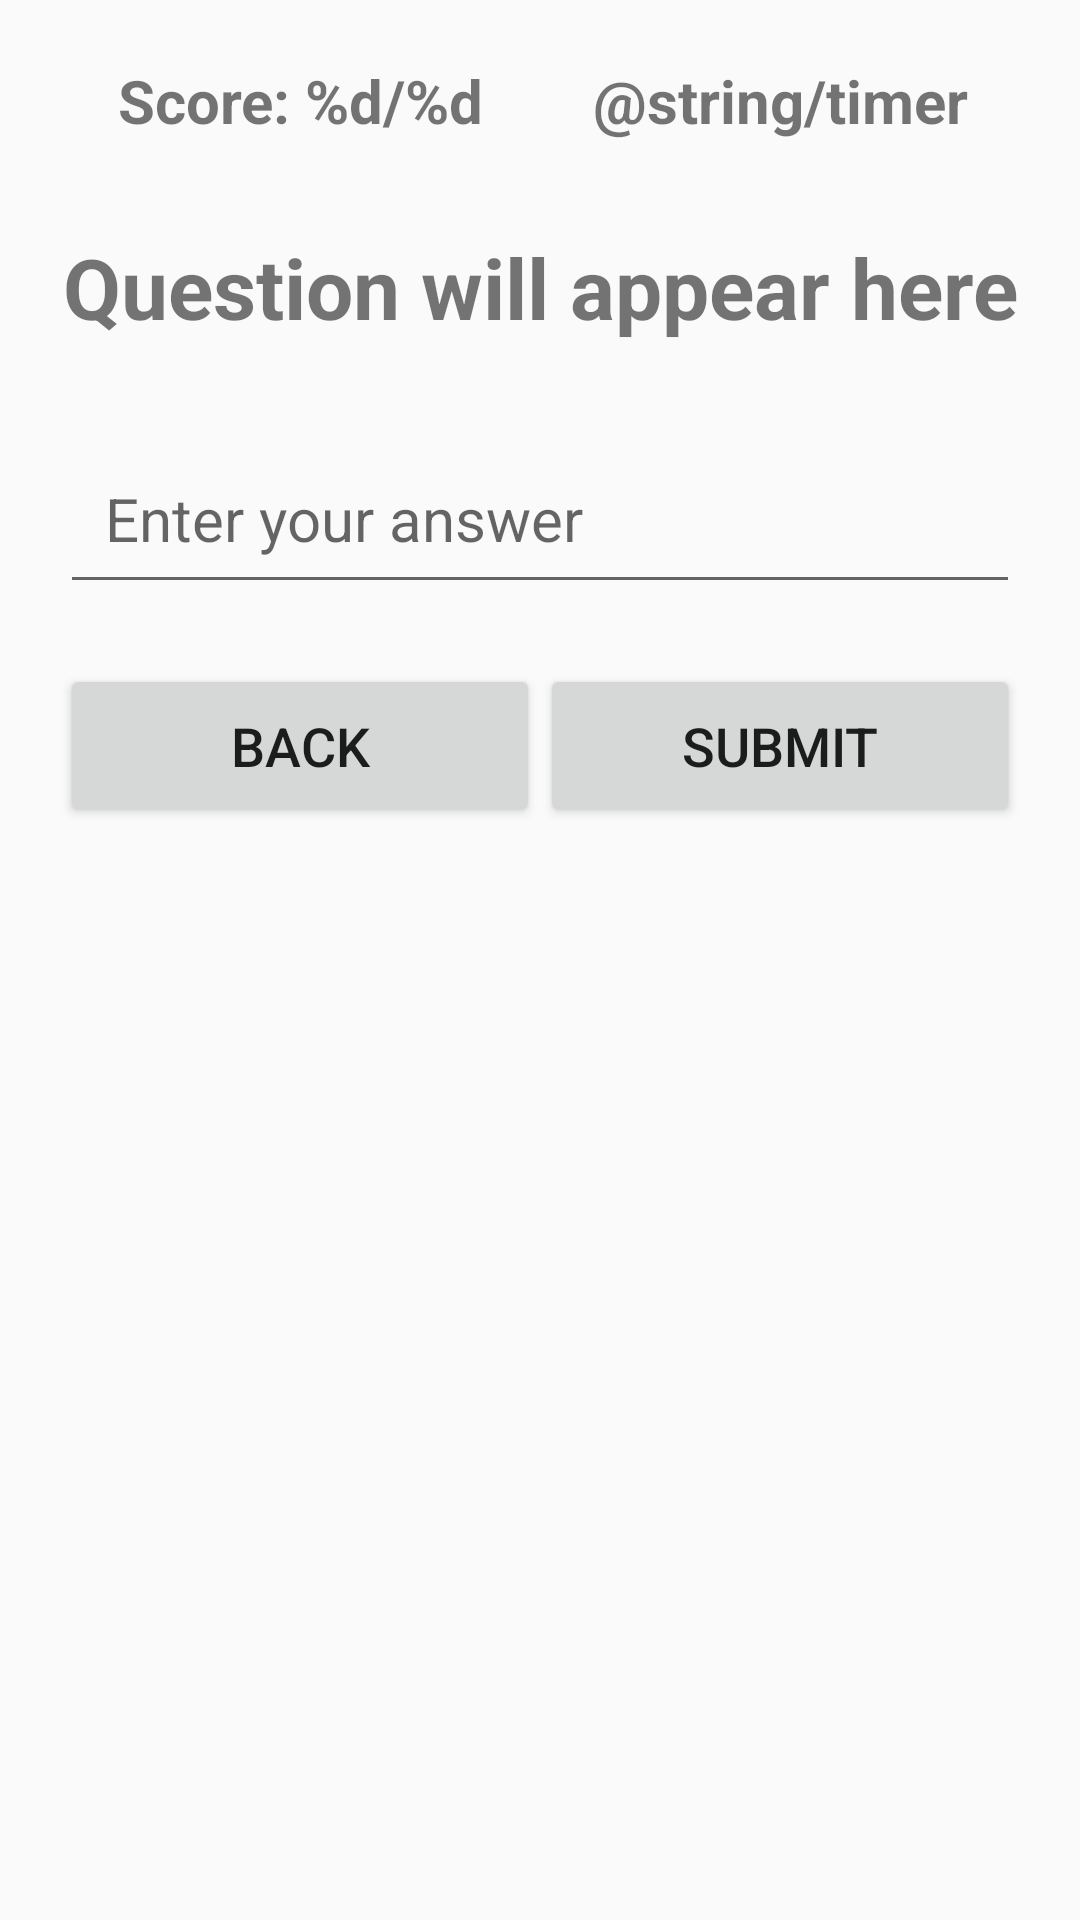

Produce the Android XML layout that renders to this screen, including the resource entries it uses.
<!-- AndroidManifest.xml: application theme Theme.Ganit -->
<!-- res/layout/activity_quiz.xml -->
<?xml version="1.0" encoding="utf-8"?>
<LinearLayout xmlns:android="http://schemas.android.com/apk/res/android"
    android:id="@+id/main_layout"
    android:layout_width="match_parent"
    android:layout_height="match_parent"
    android:orientation="vertical"
    android:padding="20dp">

    <LinearLayout
        android:layout_width="match_parent"
        android:layout_height="wrap_content"
        android:orientation="horizontal">

        <TextView
            android:id="@+id/score"
            android:layout_width="0dp"
            android:layout_height="wrap_content"
            android:layout_marginBottom="30dp"
            android:layout_weight="1"
            android:text="@string/score"
            android:textAlignment="center"
            android:textSize="20sp"
            android:textStyle="bold" />


        <TextView
            android:id="@+id/timer"
            android:layout_width="0dp"
            android:layout_height="wrap_content"
            android:layout_marginBottom="30dp"
            android:layout_weight="1"
            android:text="@string/timer"
            android:textAlignment="center"
            android:textSize="20sp"
            android:textStyle="bold" />
    </LinearLayout>

    <TextView
        android:id="@+id/question"
        android:layout_width="match_parent"
        android:layout_height="wrap_content"
        android:layout_marginBottom="30dp"
        android:text="@string/question_will_appear_here"
        android:textAlignment="center"
        android:textSize="28sp"
        android:textStyle="bold" />

    <EditText
        android:id="@+id/answer"
        android:layout_width="match_parent"
        android:layout_height="wrap_content"
        android:layout_marginBottom="20dp"
        android:hint="@string/enter_your_answer"
        android:importantForAutofill="no"
        android:inputType="numberSigned|numberDecimal"
        android:padding="15dp"
        android:textSize="20sp" />

    <LinearLayout
        android:layout_width="match_parent"
        android:layout_height="wrap_content"
        android:orientation="horizontal">

        <Button
            android:id="@+id/back_button"
            android:layout_width="0dp"
            android:layout_height="wrap_content"
            android:layout_weight="1"
            android:padding="15dp"
            android:text="@string/back_to_main"
            android:textSize="18sp" />

        <Button
            android:id="@+id/check_button"
            android:layout_width="0dp"
            android:layout_height="wrap_content"
            android:layout_marginBottom="15dp"
            android:layout_weight="1"
            android:padding="15dp"
            android:text="@string/check_answer"
            android:textSize="18sp" />
    </LinearLayout>
</LinearLayout>
<!-- resources referenced by this layout -->
<resources>
  <string name="back_to_main">Back</string>
  <string name="check_answer">Submit</string>
  <string name="enter_your_answer">Enter your answer</string>
  <string name="question_will_appear_here">Question will appear here</string>
  <string name="score">"Score: %d/%d"</string>
  <style name="Theme.Ganit" parent="Theme.AppCompat.Light.NoActionBar">
          
          <item name="colorPrimary">@color/purple_500</item>
          <item name="colorPrimaryDark">@color/purple_700</item>
          <item name="colorAccent">@color/teal_200</item>
      </style>
  <color name="purple_500">#6200EE</color>
  <color name="purple_700">#3700B3</color>
  <color name="teal_200">#03DAC5</color>
</resources>
